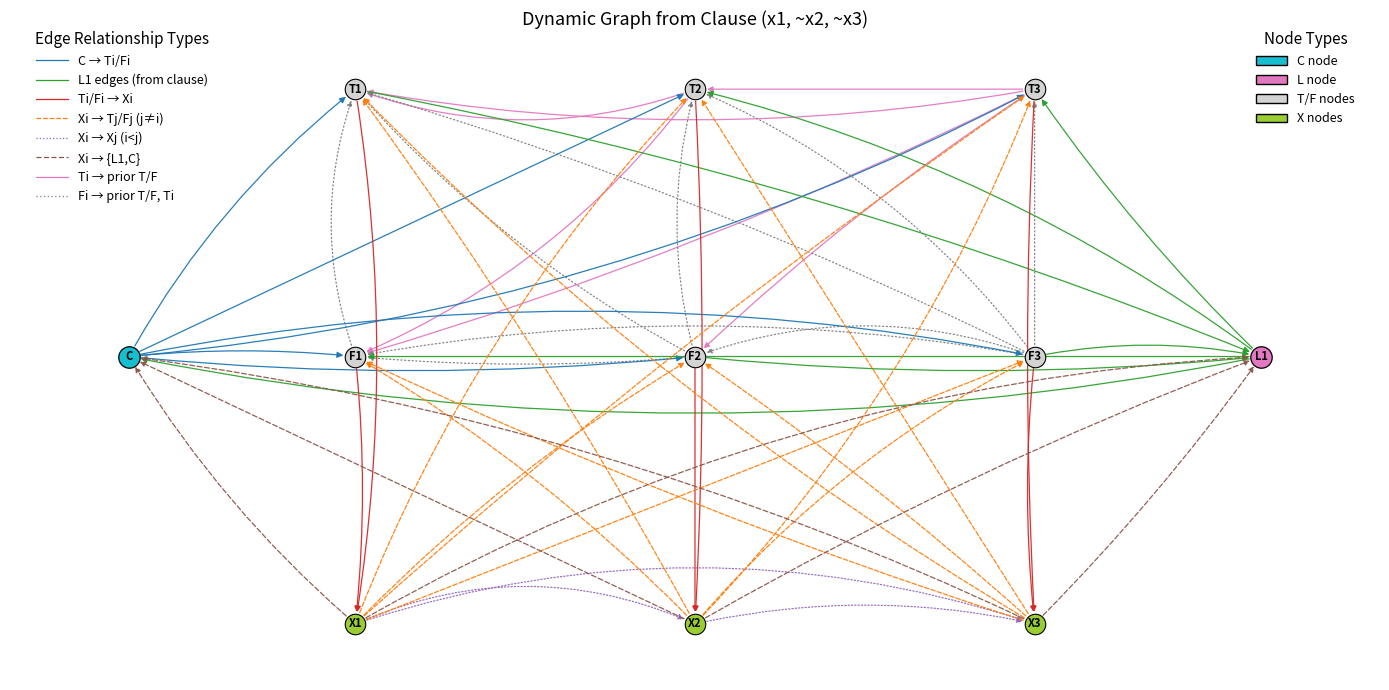

Python code for this plot:
# Recreate dynamic plotting pipeline and render with wider canvas + wrapped legends
import re
import networkx as nx
import matplotlib.pyplot as plt
from matplotlib.lines import Line2D
from matplotlib.patches import Patch

# from __future__ import annotations
import sys
from typing import Dict, List, Tuple, Iterable

# --- Parsing helpers ---
def parse_clause(clause_str):
    """
    Parse a clause string like "(x1, ~x2, ~x3)" into:
      - n: max variable index observed
      - polarity: dict {i: 'pos'|'neg'} for literals appearing in the clause
    """
    lits = re.findall(r'(~)?x(\d+)', clause_str.replace(" ", ""))
    if not lits:
        raise ValueError("No literals found. Expected format like '(x1, ~x2, x5)'.")
    idxs = [int(j) for _, j in lits]
    n = max(idxs)
    polarity = {int(j): ('neg' if s == '~' else 'pos') for s, j in lits}
    return n, polarity
# --- Graph construction from spec (dynamic in n) ---
def build_graph_from_spec(clause_str):
    n, polarity = parse_clause(clause_str)
    G = nx.DiGraph()
    C, L1 = "C", "L1"
    T = [f"T{i}" for i in range(1, n+1)]
    F = [f"F{i}" for i in range(1, n+1)]
    X = [f"X{i}" for i in range(1, n+1)]
    G.add_nodes_from([C, L1] + T + F + X)
    # 1) C -> Ti, Fi
    for i in range(1, n+1):
        G.add_edge(C, f"T{i}")
        G.add_edge(C, f"F{i}")
    # 2) L1 edges driven by clause + L1 -> C
    G.add_edge(L1, C)
    for i in range(1, n+1):
        sense = polarity.get(i, None)
        if sense == 'pos':
            G.add_edge(f"T{i}", L1)
            G.add_edge(L1, f"F{i}")
        elif sense == 'neg':
            G.add_edge(f"F{i}", L1)
            G.add_edge(L1, f"T{i}")
    # 3) Xi edges
    for i in range(1, n+1):
        Xi = f"X{i}"
        # to Tj, Fj for j != i
        for j in range(1, n+1):
            if j != i:
                G.add_edge(Xi, f"T{j}")
                G.add_edge(Xi, f"F{j}")
        # Xi -> Xj for i < j (forward)
        for j in range(i+1, n+1):
            G.add_edge(Xi, f"X{j}")
        # to L1 and C
        G.add_edge(Xi, L1)
        G.add_edge(Xi, C)
    # 4) Ti edges: to prior {Tj, Fj} for j < i, and to Xi
    for i in range(1, n+1):
        Ti = f"T{i}"
        for j in range(1, i):
            G.add_edge(Ti, f"T{j}")
            G.add_edge(Ti, f"F{j}")
        G.add_edge(Ti, f"X{i}")
    # 5) Fi edges: to prior {Tj, Fj} for j < i, and to Ti and Xi
    for i in range(1, n+1):
        Fi = f"F{i}"
        for j in range(1, i):
            G.add_edge(Fi, f"T{j}")
            G.add_edge(Fi, f"F{j}")
        G.add_edge(Fi, f"T{i}")
        G.add_edge(Fi, f"X{i}")
    return G, n, polarity
# --- Classification of edges by relationship type (dynamic in n) ---
def classify_edges_from_spec(G, n, polarity):
    cat = {
        "C_to_TF": [],
        "L_edges": [],
        "TF_to_X": [],
        "X_to_other_TF": [],
        "X_to_Xforward": [],    # i < j (forward)
        "X_to_LC": [],
        "T_to_prior_TF": [],
        "F_to_prior_TF_Ti": [],
    }
    # C -> TF
    for i in range(1, n+1):
        if G.has_edge("C", f"T{i}"): cat["C_to_TF"].append(("C", f"T{i}"))
        if G.has_edge("C", f"F{i}"): cat["C_to_TF"].append(("C", f"F{i}"))
    # L edges (clause-driven) + L1->C
    if G.has_edge("L1", "C"): cat["L_edges"].append(("L1", "C"))
    for i in range(1, n+1):
        sense = polarity.get(i, None)
        if sense == 'pos':
            if G.has_edge(f"T{i}", "L1"): cat["L_edges"].append((f"T{i}", "L1"))
            if G.has_edge("L1", f"F{i}"): cat["L_edges"].append(("L1", f"F{i}"))
        elif sense == 'neg':
            if G.has_edge(f"F{i}", "L1"): cat["L_edges"].append((f"F{i}", "L1"))
            if G.has_edge("L1", f"T{i}"): cat["L_edges"].append(("L1", f"T{i}"))
    # TF -> Xi
    for i in range(1, n+1):
        if G.has_edge(f"T{i}", f"X{i}"): cat["TF_to_X"].append((f"T{i}", f"X{i}"))
        if G.has_edge(f"F{i}", f"X{i}"): cat["TF_to_X"].append((f"F{i}", f"X{i}"))
    # Xi -> Tj/Fj (j != i)
    for i in range(1, n+1):
        for j in range(1, n+1):
            if j != i:
                if G.has_edge(f"X{i}", f"T{j}"): cat["X_to_other_TF"].append((f"X{i}", f"T{j}"))
                if G.has_edge(f"X{i}", f"F{j}"): cat["X_to_other_TF"].append((f"X{i}", f"F{j}"))
    # Xi -> Xj, i < j (forward)
    for i in range(1, n+1):
        for j in range(i+1, n+1):
            if G.has_edge(f"X{i}", f"X{j}"): cat["X_to_Xforward"].append((f"X{i}", f"X{j}"))
    # Xi -> {L1, C}
    for i in range(1, n+1):
        if G.has_edge(f"X{i}", "L1"): cat["X_to_LC"].append((f"X{i}", "L1"))
        if G.has_edge(f"X{i}", "C"):  cat["X_to_LC"].append((f"X{i}", "C"))
    # Ti -> prior T/F
    for i in range(2, n+1):
        for j in range(1, i):
            if G.has_edge(f"T{i}", f"T{j}"): cat["T_to_prior_TF"].append((f"T{i}", f"T{j}"))
            if G.has_edge(f"T{i}", f"F{j}"): cat["T_to_prior_TF"].append((f"T{i}", f"F{j}"))
    # Fi -> prior T/F and Fi -> Ti
    for i in range(1, n+1):
        if G.has_edge(f"F{i}", f"T{i}"): cat["F_to_prior_TF_Ti"].append((f"F{i}", f"T{i}"))
        for j in range(1, i):
            if G.has_edge(f"F{i}", f"T{j}"): cat["F_to_prior_TF_Ti"].append((f"F{i}", f"T{j}"))
            if G.has_edge(f"F{i}", f"F{j}"): cat["F_to_prior_TF_Ti"].append((f"F{i}", f"F{j}"))
    return cat
# --- Dynamic layout (C left, L1 right, TF middle stacked, Xi below) ---
def layout_left_mid_right(n):
    pos = {}
    x_left, x_right = 0.0, 10.0  # widen canvas
    # even spacing across middle region
    xs = [2.0 + (i-1) * ((x_right - 2.0 - 2.0) / max(1, n-1)) for i in range(1, n+1)]
    y_top, y_mid, y_low = 3.0, 2.0, 1.0
    pos["C"] = (x_left, y_mid)
    pos["L1"] = (x_right, y_mid)
    for i, x in enumerate(xs, start=1):
        pos[f"T{i}"] = (x, y_top)
        pos[f"F{i}"] = (x, y_mid)
        pos[f"X{i}"] = (x, y_low)
    return pos
# --- Renderer with wider figure + wrapped legends ---
def render(clause_str):
    G, n, polarity = build_graph_from_spec(clause_str)
    cats = classify_edges_from_spec(G, n, polarity)
    pos = layout_left_mid_right(n)
    fig, ax = plt.subplots(figsize=(max(14, 4 + 2.5*n), 7))

    # Font sizes
    node_text_size = 8
    legend_text_size = 9
    legend_title_text_size = 11
    title_text_size = 13

    # Node sizes
    base_big, base_small = 250, 230
    size_big = max(90, base_big - 4*n)
    size_small = max(85, base_small - 4*n)
    # Draw nodes
    TF_nodes = [f"T{i}" for i in range(1, n+1)] + [f"F{i}" for i in range(1, n+1)]
    X_nodes  = [f"X{i}" for i in range(1, n+1)]
    nx.draw_networkx_nodes(G, pos, nodelist=["C"],  node_color="tab:cyan",  node_size=size_big, edgecolors="black", linewidths=0.9, ax=ax)
    nx.draw_networkx_nodes(G, pos, nodelist=["L1"], node_color="tab:pink",  node_size=size_big, edgecolors="black", linewidths=0.9, ax=ax)
    nx.draw_networkx_nodes(G, pos, nodelist=TF_nodes, node_color="lightgray", node_size=size_small, edgecolors="black", linewidths=0.8, ax=ax)
    nx.draw_networkx_nodes(G, pos, nodelist=X_nodes,  node_color="yellowgreen", node_size=size_small, edgecolors="black", linewidths=0.8, ax=ax)
    nx.draw_networkx_labels(G, pos, font_size=node_text_size, font_weight="bold", ax=ax)  # Half the previous size
    def draw_group(edgelist, color, style="solid", width=0.9, base_rad=0.08, spread=6, arrowsize=9, alpha=0.95):
        if not edgelist:
            return
        offsets = [((k % spread) - (spread-1)/2) / ((spread-1)/2) for k in range(len(edgelist))]
        for off, e in zip(offsets, edgelist):
            rad = base_rad * off
            nx.draw_networkx_edges(
                G, pos, edgelist=[e], edge_color=color, style=style, width=width, alpha=alpha,
                arrows=True, arrowstyle='-|>', arrowsize=arrowsize, connectionstyle=f'arc3,rad={rad}', ax=ax
            )
    # Draw edge groups
    # arrowsize = 8
    draw_group(cats["X_to_Xforward"],      color="tab:purple", style="dotted", width=0.9, base_rad=0.22, spread=9, arrowsize=8)
    draw_group(cats["T_to_prior_TF"],      color="tab:pink",   style="solid",  width=0.9, base_rad=0.18, spread=9, arrowsize=8)
    draw_group(cats["F_to_prior_TF_Ti"],   color="tab:gray",   style=(0,(1,2)),width=0.9, base_rad=0.18, spread=9, arrowsize=8)
    draw_group(cats["C_to_TF"],            color="tab:blue",   width=0.9, base_rad=0.10, spread=5, arrowsize=9)
    draw_group(cats["L_edges"],            color="tab:green",  width=0.9, base_rad=0.10, spread=5, arrowsize=9)
    draw_group(cats["TF_to_X"],            color="tab:red",    width=0.9, base_rad=0.08, spread=7, arrowsize=8)
    draw_group(cats["X_to_other_TF"],      color="tab:orange", style="dashed", width=0.9, base_rad=0.10, spread=7, arrowsize=8)
    draw_group(cats["X_to_LC"],            color="tab:brown",  style=(0,(4,2)),width=0.9, base_rad=0.12, spread=7, arrowsize=8)
    # Legends with adjusted font sizes and spacing
    edge_handles = [
        Line2D([0],[0], color="tab:blue",   lw=0.9, label="C → Ti/Fi"),
        Line2D([0],[0], color="tab:green",  lw=0.9, label="L1 edges (from clause)"),
        Line2D([0],[0], color="tab:red",    lw=0.9, label="Ti/Fi → Xi"),
        Line2D([0],[0], color="tab:orange", lw=0.9, linestyle="dashed", label="Xi → Tj/Fj (j≠i)"),
        Line2D([0],[0], color="tab:purple", lw=0.9, linestyle="dotted", label="Xi → Xj (i<j)"),
        Line2D([0],[0], color="tab:brown",  lw=0.9, linestyle=(0,(4,2)), label="Xi → {L1,C}"),
        Line2D([0],[0], color="tab:pink",   lw=0.9, label="Ti → prior T/F"),
        Line2D([0],[0], color="tab:gray",   lw=0.9, linestyle=(0,(1,2)), label="Fi → prior T/F, Ti"),
    ]
    node_handles = [
        Patch(facecolor="tab:cyan",  edgecolor="black", label="C node"),
        Patch(facecolor="tab:pink",  edgecolor="black", label="L node"),
        Patch(facecolor="lightgray", edgecolor="black", label="T/F nodes"),
        Patch(facecolor="yellowgreen", edgecolor="black", label="X nodes"),
    ]

    first_legend = ax.legend(handles=edge_handles, loc="upper left",
                             bbox_to_anchor=(0.01, 1.02), ncol=1, frameon=False,
                             title="Edge Relationship Types", fontsize=legend_text_size, title_fontsize=legend_title_text_size, handlelength=2.5, columnspacing=1.5)
    ax.add_artist(first_legend)
    ax.legend(handles=node_handles, loc="upper right",
              bbox_to_anchor=(0.99, 1.02), ncol=1, frameon=False,
              title="Node Types", fontsize=legend_text_size, title_fontsize=legend_title_text_size, handlelength=2.5, columnspacing=1.5)
    name = f"Dynamic Graph from Clause {clause_str}"
    ax.set_title(name, fontsize=title_text_size)
    ax.set_axis_off()
    plt.tight_layout()

    # Save the plot as a PNG file
    # plt.show()
    plt.savefig(f"{name}.png")


# ---------------------------
# Utilities
# ---------------------------
def edge_counts_summary(categories: Dict[str, List[Tuple[str, str]]]) -> Dict[str, int]:
    """Return a dict of {category_name: edge_count}."""
    return {k: len(v) for k, v in categories.items()}


#Main
if __name__ == "__main__":
    default_clause = ["(x1, x2, x3)","(~x1, x2, x3)","(x1, ~x2, x3)","(x1, x2, ~x3)","(~x1, ~x2, x3)","(~x1, x2, ~x3)","(x1, ~x2, ~x3)","(~x1, ~x2, ~x3)"]
    clause = sys.argv[1] if len(sys.argv) > 1 else "(x1, ~x2, ~x3)"
    # --- Plot the requested clause with the wider layout and wrapped legends ---
    render(clause)

    G, n, polarity = build_graph_from_spec(clause)
    cats = classify_edges_from_spec(G, n, polarity)
    counts = edge_counts_summary(cats)

    print(f"Clause: {clause}")
    print(f"Variables (n): {n}")
    print(f"Polarity: {polarity}")
    print("\nEdge counts by category:")
    for k in sorted(counts.keys()):
        print(f"  {k:20s}: {counts[k]}")
    print(f"\nTotal edges: {G.number_of_edges()}")
